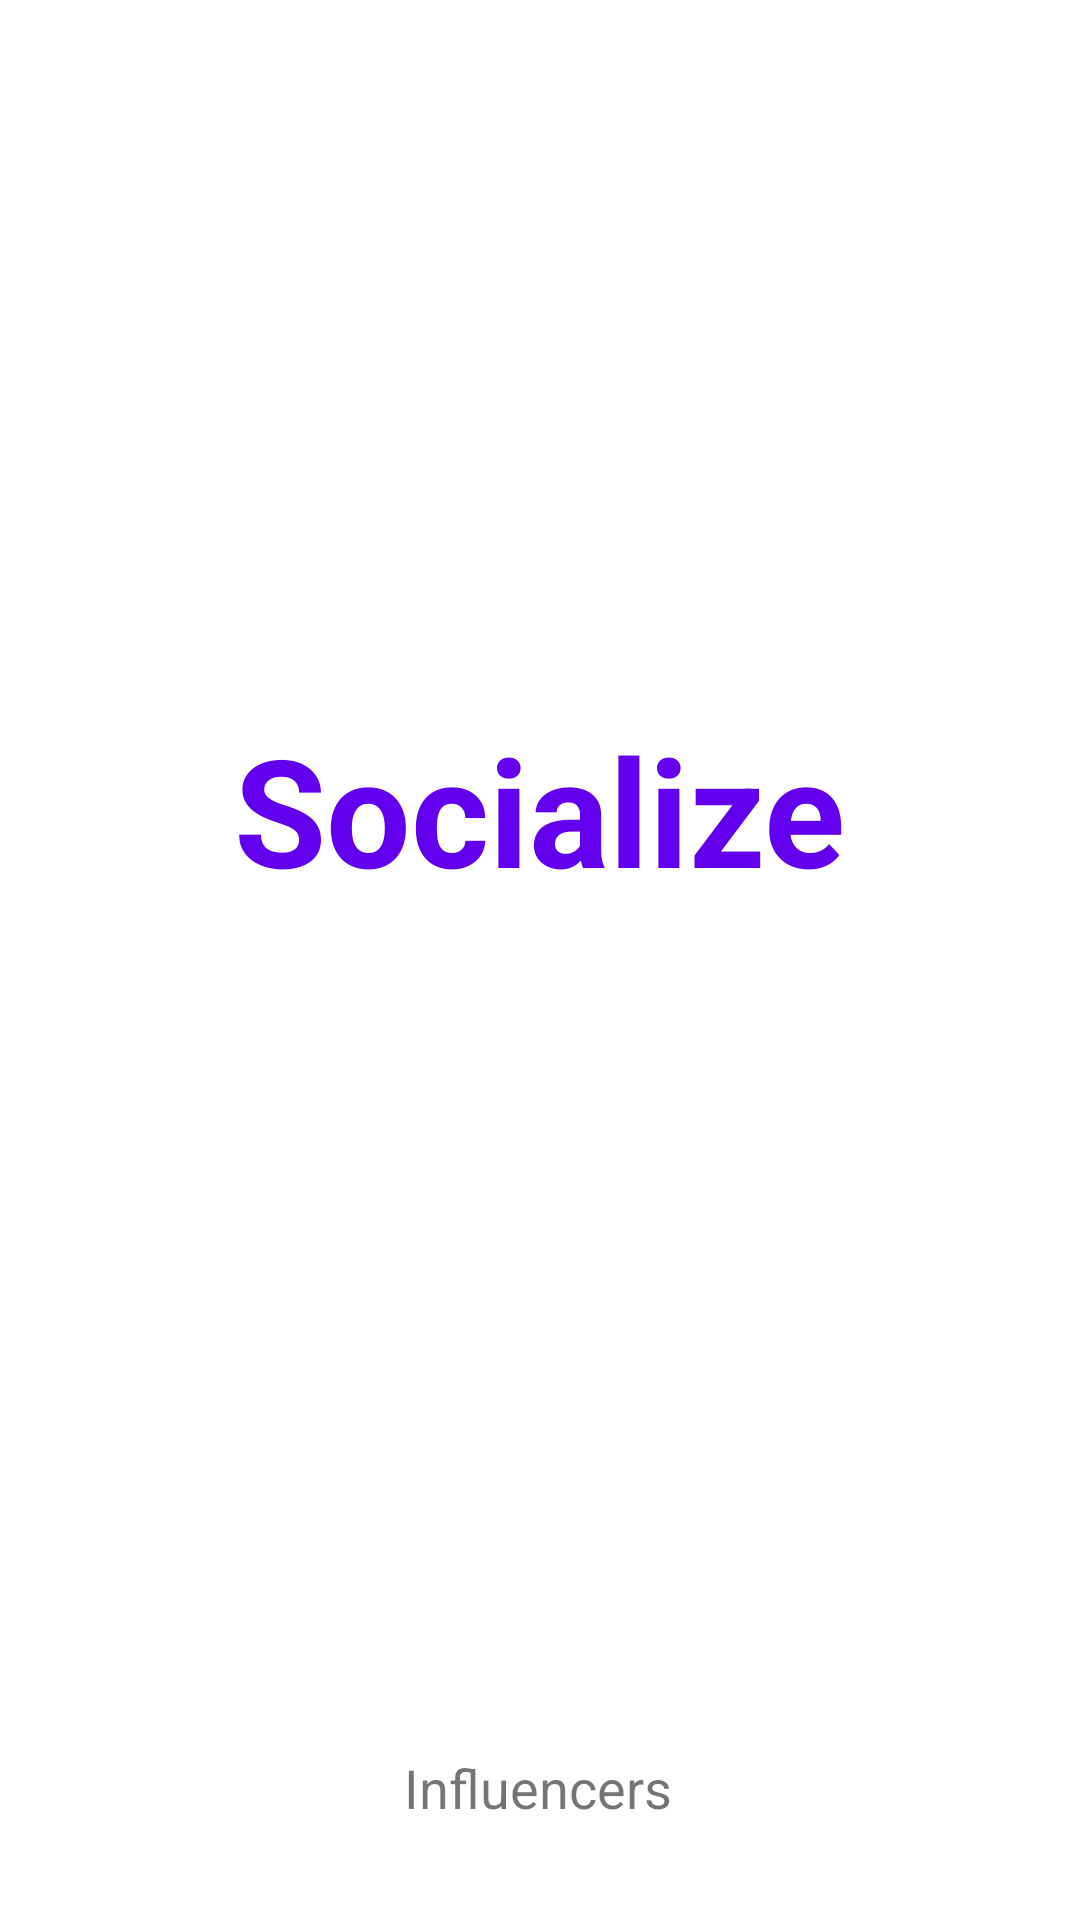

Write the Android layout XML for this screen, with the resource values it uses.
<!-- AndroidManifest.xml: application theme Theme.SocialMediaGFG -->
<!-- res/layout/activity_splash_screen.xml -->
<?xml version="1.0" encoding="utf-8"?>
<androidx.constraintlayout.widget.ConstraintLayout xmlns:android="http://schemas.android.com/apk/res/android"
    xmlns:app="http://schemas.android.com/apk/res-auto"
    xmlns:tools="http://schemas.android.com/tools"
    android:layout_width="match_parent"
    android:layout_height="match_parent"
    tools:context=".SplashScreen">


    <TextView
        android:id="@+id/textView3"
        android:layout_width="274dp"
        android:layout_height="76dp"
        android:textStyle="bold"
        android:text="Socialize"
        android:textAlignment="center"
        android:textColor="@color/design_default_color_primary"
        android:textSize="50dp"
        app:layout_constraintBottom_toBottomOf="parent"
        app:layout_constraintEnd_toEndOf="parent"
        app:layout_constraintHorizontal_bias="0.496"
        app:layout_constraintStart_toStartOf="parent"
        app:layout_constraintTop_toTopOf="parent"
        app:layout_constraintVertical_bias="0.419" />

    <TextView
        android:id="@+id/textView4"
        android:layout_width="178dp"
        android:layout_height="wrap_content"
        android:text="Influencers"
        android:textAlignment="center"
        android:textSize="18dp"
        app:layout_constraintBottom_toBottomOf="parent"
        app:layout_constraintEnd_toEndOf="parent"
        app:layout_constraintHorizontal_bias="0.497"
        app:layout_constraintStart_toStartOf="parent"
        app:layout_constraintTop_toBottomOf="@+id/textView3"
        app:layout_constraintVertical_bias="0.894" />

</androidx.constraintlayout.widget.ConstraintLayout>
<!-- resources referenced by this layout -->
<resources>
  <style name="Theme.SocialMediaGFG" parent="Theme.MaterialComponents.DayNight.DarkActionBar">
          
          <item name="colorPrimary">@color/colorAccent</item>
          <item name="colorPrimaryVariant">@color/purple_700</item>
          <item name="colorOnPrimary">@color/white</item>
          
          <item name="colorSecondary">@color/teal_200</item>
          <item name="colorSecondaryVariant">@color/teal_700</item>
          <item name="colorOnSecondary">@color/black</item>
          
          <item name="android:statusBarColor" tools:targetApi="l">?attr/colorPrimaryVariant</item>
          
      </style>
  <color name="colorAccent">#0A527E</color>
  <color name="purple_700">#FF3700B3</color>
  <color name="white">#FFFFFFFF</color>
  <color name="teal_200">#FF03DAC5</color>
  <color name="teal_700">#FF018786</color>
  <color name="black">#FF000000</color>
</resources>
